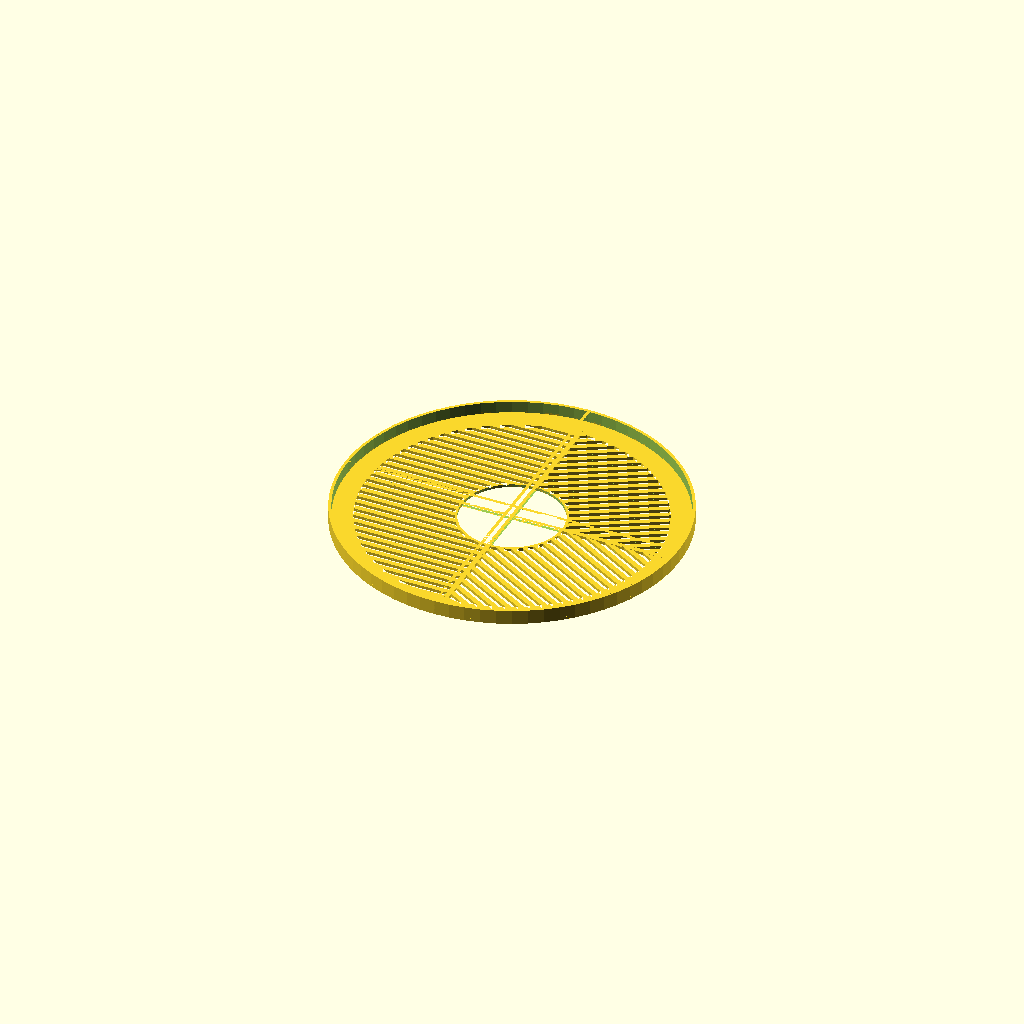
Cell 1: rendered with the file's own defaults.
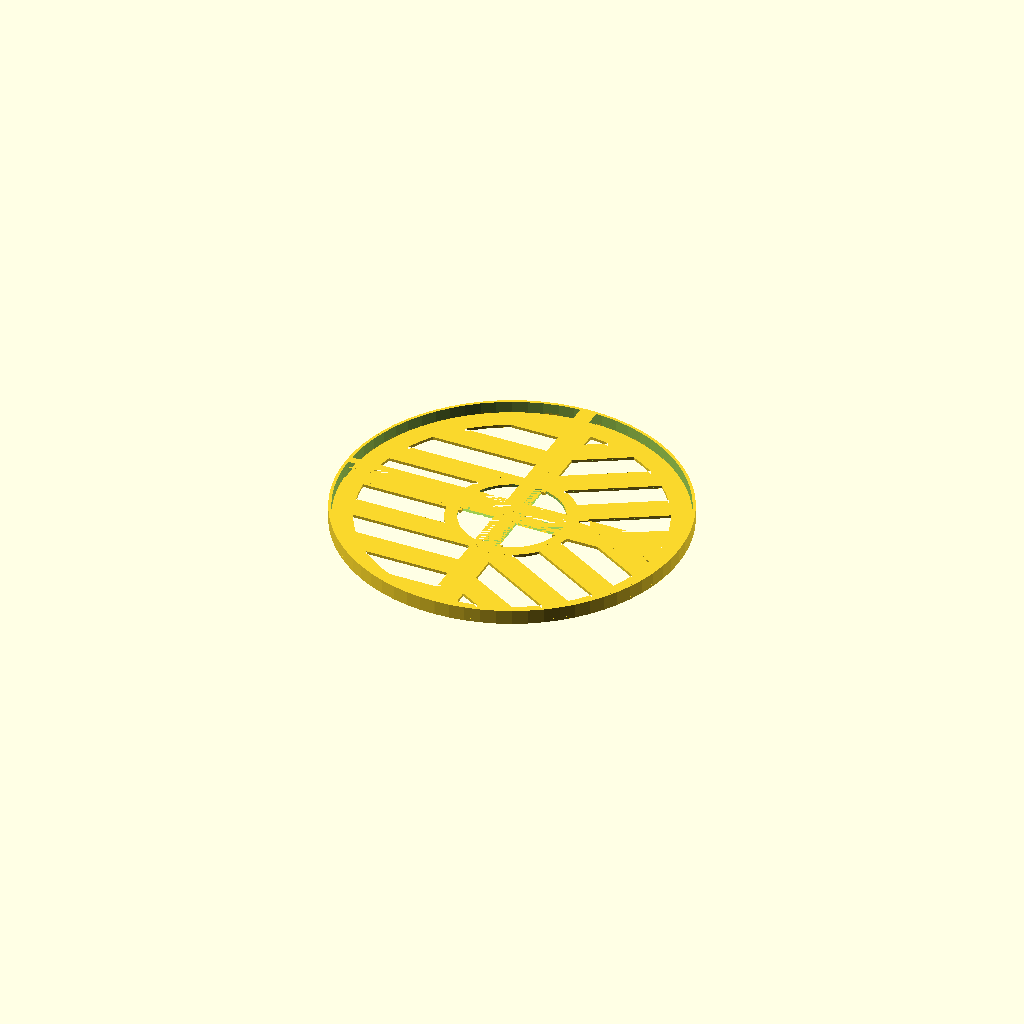
Cell 2: the same model with focus = 5000.
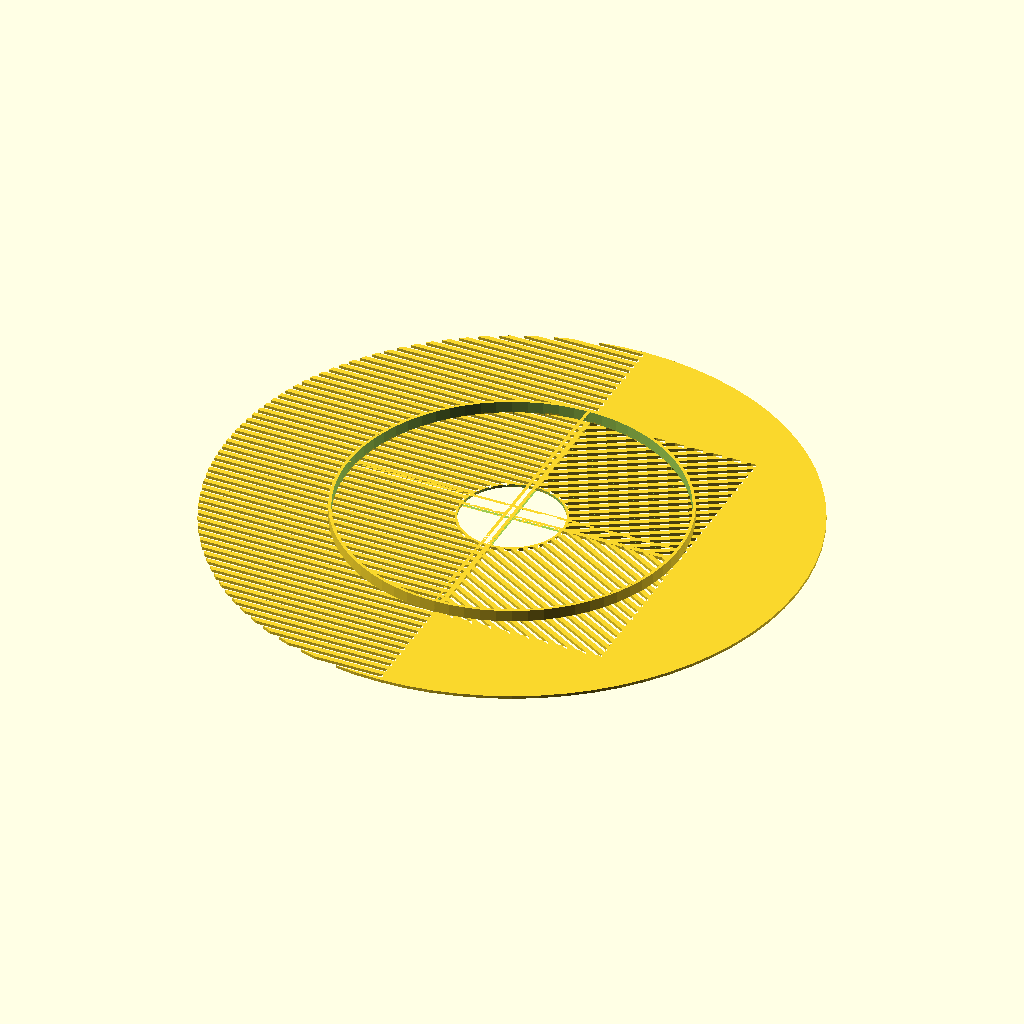
Cell 3: aperture = 400 (everything else at default).
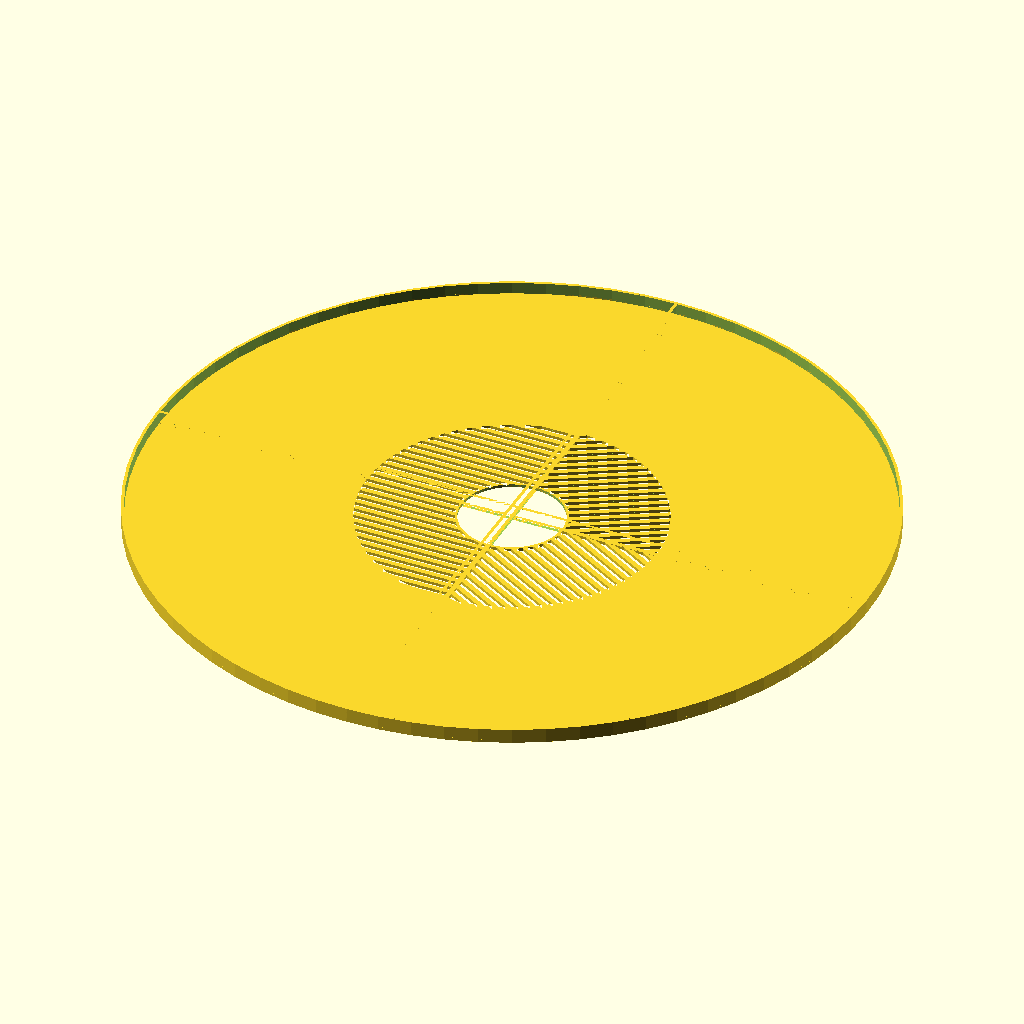
Cell 4 — outer_Diameter set to 500, the other parameters unchanged.
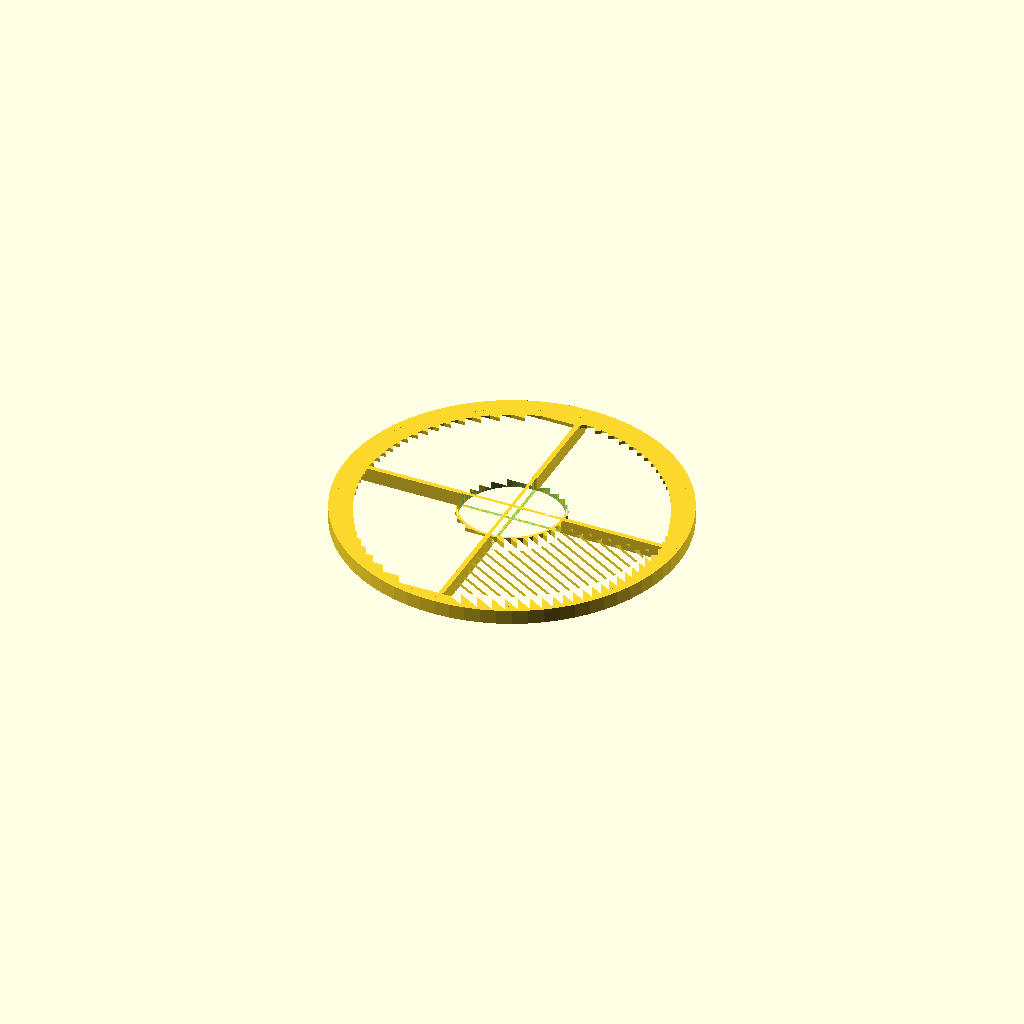
Cell 5: mask_Height = 10 (everything else at default).
All cells are drawn from one camera (rotation 55°, 0°, 25°, orthographic, colour scheme Cornfield), so only the parameter changes between them.
The OpenSCAD source (scadFiles/266400/546476.scad):
/*                                                

 * A Bahtinov mask generator.

 * Units in mm, default values are for

 * a Celestron NexStar GPS 8.

 *

 * Copyright 2014, Ella Astashonok

 * License: CC-BY-SA

 *

 * Original design by Brent Burton

 * ver. 2.1.0

 */



/* [Global] */



//Slect part to print

part = "all"; //[tl:Top Left, tr:Top Right, bl:Bottom Left, br:Bottom Right, all: All parts]



/* [Primary] */



// The telescope focus lenght 

focus = 1000; // [10:5000]



// The telescope light's path diameter.

aperture = 203; // [50:400]



// This is the diameter of the mask.

outer_Diameter = 235; // [51:500]



// Height of mask

mask_Height = 2; // [1:10]



// Diameter of secondary mirror holder. If no secondary, set to 0.

center_Hole_Diameter = 70; // [0:90]



// Height of outer border

outer_Height = 10; // [0:50]



//Inner border around center hole. Can be used as handle. 0 for no border. Negative values generate border on oposite side. Not recomended - hard to print. 

inner_Height = 0; // [-50:+50] 



// Split 4 parts distance (-1 for one pice mask)

split_Distance = -1; //[-1:20]



/* [Advanced] */



// Bahtinov factor used for calculate slot size. (should be from 150 to 200. You shouldn't need to tweak this unless your slots are too narrow for printing, in which case, divide the factor by 3)

bahtinov_factor = 150; // [50:200] 



// Width of the gaps and the bars (0-for auto calculate).

slot_Size = 0; // [0:10]



// Width of central bars (0 foor same as bars and gaps)

central_bars_width = 0; //[0:20]



// Angle of slots

slots_Orientation = 30; // [20:45]



// Layer size used to calculate separation distance when making splitted mask

split_layer_width = 0.3;





outerDiameter = outer_Diameter;

maskHeight=mask_Height;

outerHeight=outer_Height;

handle = inner_Height;

bahtinov = bahtinov_factor;

slotSize = slot_Size;

slotsOrientation = slots_Orientation;

central_bars = central_bars_width;

split_layer = split_layer_width;



layer = split_Distance >= 0 || part != "all" ? split_layer : 0;

gap = slotSize > layer*2 ? slotSize : getGap(focus, bahtinov) < layer*2 ? getGap(focus, bahtinov / 3)  : getGap(focus, bahtinov);

cBars1 = central_bars > 0 ? (central_bars > gap ? central_bars : gap) : gap;

cBars = cBars1 > layer*5 || split_Distance < 0 ? cBars1 : layer*5;

centerHoleDiameter = center_Hole_Diameter > 0 && center_Hole_Diameter < cBars ? cBars : center_Hole_Diameter;

splitDistance = split_Distance > 0 && split_Distance < cBars ? cBars : split_Distance;

split = part != "all" && splitDistance < cBars*2 ? cBars*2 : (splitDistance < 0 ? 0 : splitDistance); 

//split = splitDistance < 0 ? 0 : splitDistance;

handleHeight = abs(handle);

echo("Gap size: ", gap);	



print_main(part);



function getGap(focus, bahtinov) = round(focus/bahtinov*100+0.5)/200;



/* create a series of bars covering roughly one half of the

 * scope aperture. Located in the +X side.

 */

module bars(gap, width, num=5, split) {

    num = round(num);

    for (i=[-num:0]) {

        translate([width/2+split,i*2*gap-split+gap]) square([width,gap], center=true);

    }

    for (i=[0:num]) {

        translate([width/2+split,i*2*gap+split+gap]) square([width,gap], center=true);

    }

}



module bahtinovBars(gap,width, split) {

    numBars = round(aperture/2 / gap / 2 + 0.5);

    // +X +Y bars

	 translate([split, split, 0]) 

	 intersection() {

		rotate([0,0,slotsOrientation]) bars(gap, width, numBars, 0);

		square([outerDiameter/2, outerDiameter/2], center=false);

	 }

	 // +X -Y bars

	 translate([split, -split, 0]) 

	 intersection() {

		rotate([0,0,-slotsOrientation]) bars(gap, width, numBars, 0);

		translate([0,-outerDiameter/2]) square([outerDiameter/2, outerDiameter/2], center=false);

	 }

	 // -X bars

	 rotate([0,0,180]) bars(gap, width, numBars, split);

}



$fn=72;

module bahtinov2D() {

    width = aperture/2+1;

    difference() {                          // overall plate minus center hole

        union() {

				difference(){							  // trims the mask to aperture size

					

					for( pos = [0:3]){

							rotate([0, 0, pos*90]) 

								translate([split, split]) 

									circle(r=aperture/2+1);

					}

	            bahtinovBars(gap,width, split);

				}

            

				for( pos = [0:90:359]){

					rotate([0, 0, pos]) 

						translate([split, split])

							intersection(){ 

								difference() {                  // makes the outer margin

	            				circle(r=outerDiameter/2);

	            				circle(r=aperture/2);

	            			}

								translate([0,layer/2,0]) square([outerDiameter/2, outerDiameter/2]);

							}

				}



            // Add center hole margin if needed:

				

            if (centerHoleDiameter > 0) {

					for(i = [0:90:359])

						rotate([0,0,i])

							translate([split, split])

                			intersection(){

									circle(r=(centerHoleDiameter+gap)/2);

									square([centerHoleDiameter/2+gap, centerHoleDiameter/2+gap]);

								}

            }

				



        	}//union

        	

         // Add center hole if needed:

			if (centerHoleDiameter > 0) {

				for(i = [0:90:359])

					rotate([0,0,i]){

	               intersection(){

							translate([split, split])

								circle(r=centerHoleDiameter/2);

							square([centerHoleDiameter/2+split,centerHoleDiameter/2+split]);

						}

					}

			}



		}//difference

      

}



module fakeMask(){

	for(i=[0:90:359]){

		rotate([0,0,i])		

			intersection(){

				translate([split,split,0])

					difference(){

						cylinder(r=outerDiameter/2, h=maskHeight);

						translate([0,0,-1])cylinder(r=centerHoleDiameter/2, h=maskHeight+2);

					}

				cube([outerDiameter/2+split,outerDiameter/2+split,maskHeight]);

			}

	}

}



module triangleX(x, y, z){

		translate([0, y/2,0])

       rotate([90,0,0])

			linear_extrude(height=y) polygon(points=[[0, 0],[x, 0],[0, z]], path=[[0,1,2]]);

}



module connector(width, height, depth, layer){

	w1 = width*3/2-layer*2;

	w2 = width/2-layer*2;

	h = height;

	translate([0,0,-depth/2])

		linear_extrude(height=depth)

			polygon(points=[[-w1/2, h/2], [w1/2, h/2], [w2/2, -h/2], [-w2/2, -h/2]], path=[0,1,2,3]);

}



module horisontalSplit(length,height,depth,connector_width,split){

		// Add split structural bars

		bar_hgt = height / 6;

		connector_hgt = height*2/3;

		union(){

			//%cube([cBars,layer,3],true);

			difference(){

				union(){

					translate([split+length/2,(split-bar_hgt/2+height/2), 0]) //bar1

						cube([length, bar_hgt, depth], true);

					translate([split+length/2, -(split-bar_hgt/2+height/2), 0]) //bar2

						cube([length, bar_hgt, depth], true);

				}

				if(centerHoleDiameter<=0)

					translate([split,0,-1]) //bar2

						cube([height*2/3, split*2+height, depth+2], true);

				else

					union(){

						translate([split-centerHoleDiameter/2+gap/2,split,-depth/2-1]) //bar2

							cylinder(r=centerHoleDiameter/2, h=depth+2);

						translate([split-centerHoleDiameter/2+gap/2,-split,-depth/2-1]) //bar2

							cylinder(r=centerHoleDiameter/2, h=depth+2);

					}

			}

			intersection(){

				for(i=[connector_width*3/2-bar_hgt*3:connector_width*2:length+connector_width]){

					translate([i+split,-(split-connector_hgt/2+height/2-bar_hgt+layer),0])

						connector(connector_width-layer/2, connector_hgt, depth, layer);

					//if(i+connector_width*2 <= length+connector_width*2/3) 

					translate([i+split+connector_width,split-connector_hgt/2+height/2-bar_hgt+layer,0])

					rotate([0,0,180])

						connector(connector_width-layer/2, connector_hgt, depth, layer); 

				}

				translate([split+length/2/*+height/2-bar_hgt-layer*/, 0, 0])

					cube([length, split*2+height, depth], true);

				

			}

		}

	

}



module cylinderLocks(dOut,dIn,w,lock_h,layer,split){

	//Making outer border lock

	assign(wall = (dOut-dIn)/2)

 		for(i=[0:90:359]){ //outer lock

	 		rotate([0,0,i])

	   	translate([split,split,0]){

				intersection(){ //OuterLock

					difference(){ 

						cylinder (r=dOut/2, h=lock_h); //Outer wall 

						cylinder (r=dOut/2-(wall/2)+layer/2, h=lock_h); //Inner wall

	    			}

					translate([0,-w/3+layer,0])

						cube([dOut/2,w*2/3-layer,lock_h]);

				}

				rotate([0,0,90])

				intersection(){ //InterLock

					difference(){ 

						cylinder (r=dOut/2-(wall/2)-layer/2, h=lock_h); //Outer wall 

						cylinder (r=dIn/2, h=lock_h); //Inner wall

	    			}

					translate([0,-w/3,0])

						cube([dOut/2,w*2/3-layer,lock_h]);

			}

		}

 }

}



module print_main(part="all"){

	echo ("Printing part:", part);



	translate([part!="all"?(outerDiameter/4+split/2):0,part!="all"?(outerDiameter/4+split/2):0,0])

	rotate([0,0,part=="tl"?90:part=="tr"?180:part=="br"?-90:0])

	intersection(){

		union() {

		difference(){

		union() {

			

		    linear_extrude(height=maskHeight) bahtinov2D();

			 //fakeMask();



			 //Outer Border

		    if(outerHeight > 0){

			 	for(i=[0:90:359]){

					rotate([0,0,i])

					  translate([split,split,maskHeight]){

							difference(){

								intersection(){

						    		union(){

										difference(){ 

											cylinder (r=outerDiameter/2, h=outerHeight-maskHeight); //Outer wall 

											translate([0,0,-1])

												cylinder (r=outerDiameter/2-(maskHeight), h=outerHeight-maskHeight+2); //Inner wall

						    			}

									}

									cube([outerDiameter/2,outerDiameter/2,outerHeight-maskHeight]); 

								}

							}

					  }

				}

			 }

			 

			 //Inner border / handle

			 assign(ht=handle<0?handleHeight:handleHeight-maskHeight)

		    if(handleHeight > 0){

				if (centerHoleDiameter > 0){

					translate([0,0,handle<0?handle-maskHeight:0])

					union(){

						for(i=[0:90:395]){

							rotate([0,0,i])

							  translate([split,split,maskHeight]){

									difference(){

										intersection(){

							    			difference(){ 

												cylinder (r=(centerHoleDiameter+gap)/2, h=ht); //Outer wall 

												translate([0,0,-1])

													cylinder (r=(centerHoleDiameter)/2, h=ht+2); //Inner wall

							    			}

											//translate([0,0,0])

											cube([centerHoleDiameter/2+gap/2,centerHoleDiameter/2+gap,ht]); 

										}

									}

							  }

						}

					}//union

				}//holeDiameter > 0

			 }//Handle



		}//union

			//Split parts

			assign(maxpl= max(outerHeight,maskHeight,handle>0?handle:0))

			assign(maxh = max(maskHeight, handleHeight, outerHeight, maxpl-handle))

			{

				echo("maxh:",maxh," maxpl:",maxpl," handle:",handle);

				translate([0,0,(handle<0?(maxpl+handle)/2:maxpl/2)]){//(maxh/2)*sign(handle)+(handle<0?maskHeight:0)]){

					cube([outerDiameter+split*2,cBars*2/3+split*2,maxh+2],true);		

					cube([cBars*2/3+split*2,outerDiameter+split*2,maxh+2],true);

				}

			}		

		}//difference

			 //Make connectors

			 assign(

				con_delta = (centerHoleDiameter > 0 ? (centerHoleDiameter)/2-(cBars/4-cBars/12) : 0),

				con_length=outerDiameter/2-(centerHoleDiameter > 0 ? (centerHoleDiameter)/2 : 0)

			 )

			 for(i=[0:90:359]){

				rotate([0,0,i])

					intersection(){

						difference(){

							translate([con_delta,0,maskHeight/2]){						

								if(splitDistance>=0 || part != "all")

									horisontalSplit(con_length, cBars, maskHeight, cBars, split);

								else

									translate([con_length/2,0,0])

										cube([con_length, cBars,maskHeight],true);



							}

							intersection(){

								union(){

									translate([split,split,-1])

										cylinder(r=(centerHoleDiameter+gap)/2+layer, h=maskHeight+2);

									translate([split,-split,-1])

										cylinder(r=(centerHoleDiameter+gap)/2+layer, h=maskHeight+2);

								}

								translate([split+outerDiameter/4,0,maskHeight/2])

									cube([outerDiameter/2,cBars*2/3+split*2,maskHeight+2],true);

							}

						}

						union(){

							translate([split,split,-1])	

								cylinder(r=outerDiameter/2-maskHeight-layer, h=maskHeight+2);

							translate([split,-split,-1])	

								cylinder(r=outerDiameter/2-maskHeight-layer, h=maskHeight+2);

						}

					}

			 }



			 //Making outer border lock

			 cylinderLocks(outerDiameter,outerDiameter-maskHeight*2,cBars,outerHeight > 0 ? outerHeight : maskHeight,layer,split);



			 //Making inner border lock

			 if(centerHoleDiameter > 0)

				assign(ht=handle<0?handleHeight:handleHeight-maskHeight)

				translate([0,0,handle<0?handle:0])

					assign(h=handle != 0 ? (maskHeight+(handle>0?handleHeight-maskHeight:handleHeight)) : maskHeight)

			 		cylinderLocks(centerHoleDiameter+gap,centerHoleDiameter,cBars,h,layer,split);

			

		}//union

		if (part != "all"){

			if (part == "tl"){

				translate([-(outerDiameter/2+1+split),0,handle < 0 ? handle : 0])

					cube([outerDiameter/2+1+split,outerDiameter/2+1+split,maskHeight+max(handleHeight, outerHeight, outerHeight-handle)]);

			}

			if (part == "tr"){

				translate([0,0,handle < 0 ? handle : 0])

					cube([outerDiameter/2+1+split,outerDiameter/2+1+split,maskHeight+max(handleHeight, outerHeight, outerHeight-handle)]);

			}

			if (part == "bl"){

				translate([-(outerDiameter/2+1+split),-(outerDiameter/2+1+split),handle < 0 ? handle : 0])

					cube([outerDiameter/2+1+split,outerDiameter/2+1+split,maskHeight+max(handleHeight, outerHeight, outerHeight-handle)]);			

			}

			if (part == "br"){

				translate([0,-(outerDiameter/2+1+split),handle < 0 ? handle : 0])

					cube([outerDiameter/2+1+split,outerDiameter/2+1+split,maskHeight+max(handleHeight, outerHeight, outerHeight-handle)]);

			}

			

		}

	}//intersection



}//main_print
Parameter table extracted from the source (name, type, default, range or options):
part: string, default "all", options "tl", "tr", "bl", "br", "all"
focus: number, default 1000, range 10 to 5000
aperture: number, default 203, range 50 to 400
outer_Diameter: number, default 235, range 51 to 500
mask_Height: number, default 2, range 1 to 10
center_Hole_Diameter: number, default 70, range 0 to 90
outer_Height: number, default 10, range 0 to 50
inner_Height: number, default 0, range -50 to 50
split_Distance: number, default -1, range -1 to 20
bahtinov_factor: number, default 150, range 50 to 200
slot_Size: number, default 0, range 0 to 10
central_bars_width: number, default 0, range 0 to 20
slots_Orientation: number, default 30, range 20 to 45
split_layer_width: number, default 0.3
